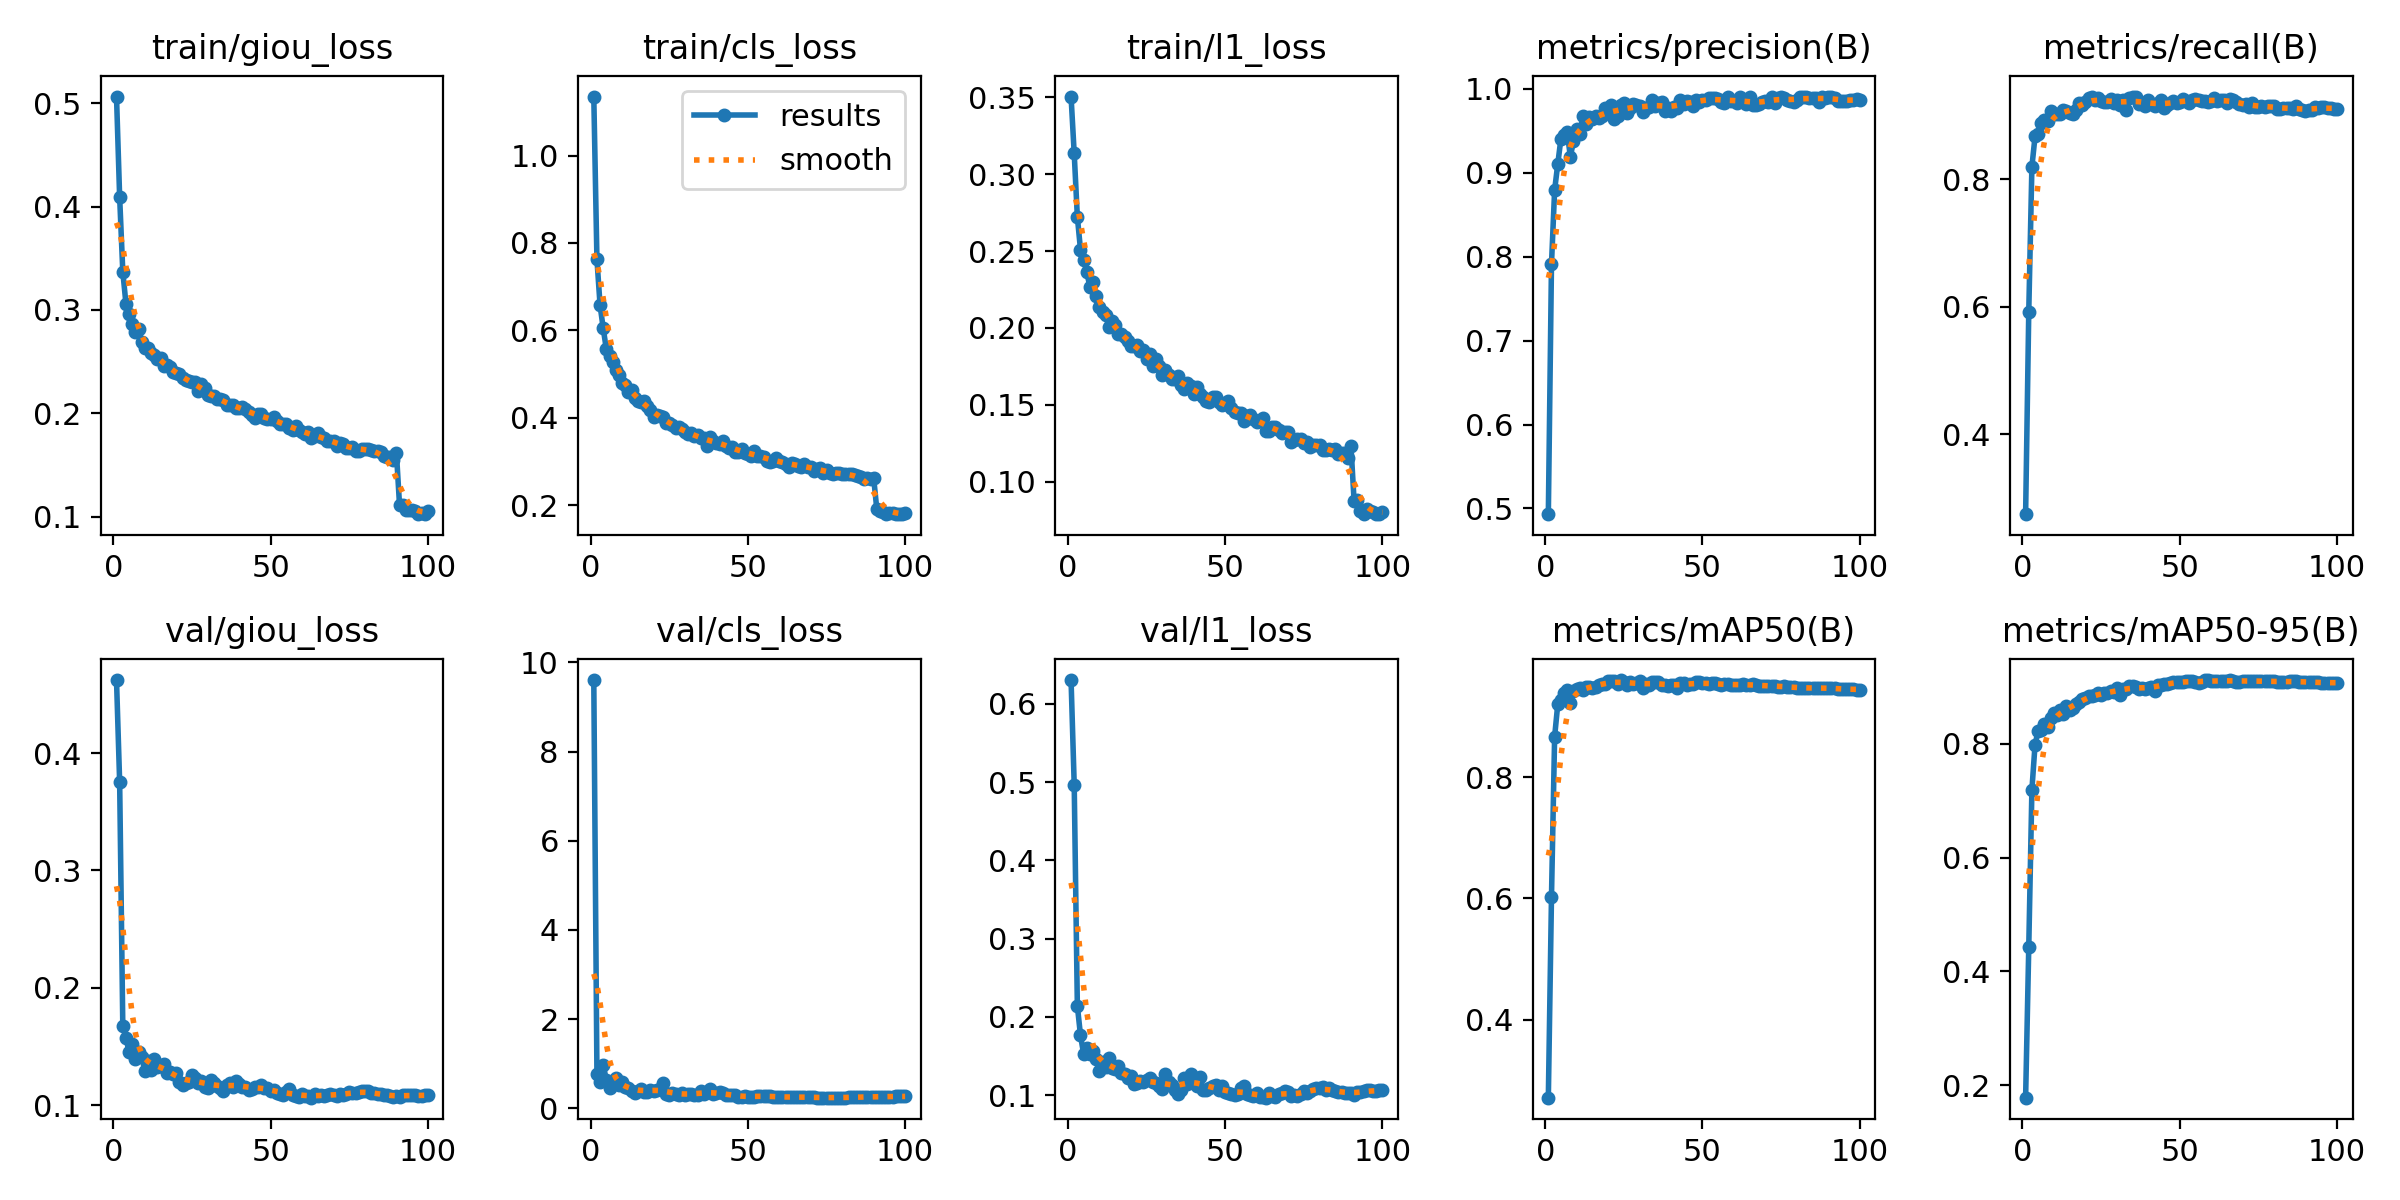

The data file committed next to this chart (first rows):
epoch, time, train/giou_loss, train/cls_loss, train/l1_loss, metrics/precision(B), metrics/recall(B), metrics/mAP50(B), metrics/mAP50-95(B), val/giou_loss, val/cls_loss, val/l1_loss, lr/pg0, lr/pg1, lr/pg2
1, 406.7, 0.5066, 1.135, 0.3504, 0.4932, 0.2752, 0.2713, 0.178, 0.4622, 9.602, 0.6304, 3.32965e-05, 3.32965e-05, 0.06674
2, 1031, 0.409, 0.7627, 0.3134, 0.7911, 0.5917, 0.6022, 0.4423, 0.3751, 0.7784, 0.4968, 6.59702e-05, 6.59702e-05, 0.03344
3, 1724, 0.3371, 0.6573, 0.2722, 0.8795, 0.8195, 0.8667, 0.7194, 0.1672, 0.5942, 0.214, 9.79839e-05, 9.79839e-05, 0.0001348
4, 2523, 0.306, 0.6044, 0.2509, 0.9104, 0.8668, 0.9202, 0.7985, 0.1576, 0.9695, 0.1762, 9.703e-05, 9.703e-05, 9.703e-05
5, 3048, 0.2959, 0.5564, 0.2444, 0.9406, 0.8702, 0.9263, 0.8235, 0.145, 0.6331, 0.1524, 9.604e-05, 9.604e-05, 9.604e-05
6, 3571, 0.2865, 0.5401, 0.2364, 0.945, 0.8886, 0.9387, 0.8242, 0.152, 0.4627, 0.1606, 9.505e-05, 9.505e-05, 9.505e-05
7, 4054, 0.2785, 0.527, 0.2266, 0.9481, 0.8921, 0.9433, 0.8355, 0.1397, 0.5432, 0.1525, 9.406e-05, 9.406e-05, 9.406e-05
8, 4539, 0.2815, 0.5082, 0.23, 0.9194, 0.8917, 0.9214, 0.8299, 0.145, 0.6756, 0.1567, 9.307e-05, 9.307e-05, 9.307e-05
9, 5026, 0.2695, 0.4974, 0.2206, 0.9376, 0.9069, 0.9414, 0.846, 0.1413, 0.5176, 0.1467, 9.208e-05, 9.208e-05, 9.208e-05
10, 5554, 0.2632, 0.4784, 0.2134, 0.9527, 0.9021, 0.945, 0.8536, 0.1292, 0.5998, 0.131, 9.109e-05, 9.109e-05, 9.109e-05
11, 6036, 0.2629, 0.4747, 0.2106, 0.9465, 0.9014, 0.9468, 0.8502, 0.1373, 0.4708, 0.1426, 9.01e-05, 9.01e-05, 9.01e-05
12, 6613, 0.2582, 0.4586, 0.2087, 0.9673, 0.9013, 0.9432, 0.8604, 0.1299, 0.4521, 0.1356, 8.911e-05, 8.911e-05, 8.911e-05
13, 7100, 0.2561, 0.4641, 0.2006, 0.9579, 0.909, 0.9483, 0.8529, 0.1395, 0.3915, 0.1478, 8.812e-05, 8.812e-05, 8.812e-05
14, 7684, 0.2527, 0.4454, 0.2043, 0.966, 0.9069, 0.949, 0.8665, 0.1329, 0.3404, 0.1344, 8.713e-05, 8.713e-05, 8.713e-05
15, 8196, 0.2531, 0.4388, 0.2022, 0.9642, 0.9041, 0.9475, 0.8596, 0.1333, 0.3823, 0.1337, 8.614e-05, 8.614e-05, 8.614e-05
16, 8683, 0.2454, 0.437, 0.1963, 0.9681, 0.9015, 0.9487, 0.8629, 0.1352, 0.4428, 0.1372, 8.515e-05, 8.515e-05, 8.515e-05
17, 9169, 0.2464, 0.4391, 0.1959, 0.9654, 0.9076, 0.9524, 0.8703, 0.1275, 0.3643, 0.1281, 8.416e-05, 8.416e-05, 8.416e-05
18, 9653, 0.2447, 0.4266, 0.1943, 0.9671, 0.919, 0.954, 0.8741, 0.1282, 0.3618, 0.1263, 8.317e-05, 8.317e-05, 8.317e-05
19, 10143, 0.2403, 0.4186, 0.1913, 0.9769, 0.9162, 0.9536, 0.8784, 0.1269, 0.4165, 0.1215, 8.218e-05, 8.218e-05, 8.218e-05
20, 10628, 0.2391, 0.401, 0.1882, 0.9741, 0.9212, 0.9576, 0.8802, 0.1273, 0.384, 0.1238, 8.119e-05, 8.119e-05, 8.119e-05
21, 11113, 0.2382, 0.4055, 0.188, 0.9805, 0.9274, 0.9592, 0.8847, 0.1201, 0.4077, 0.1146, 8.02e-05, 8.02e-05, 8.02e-05
22, 11698, 0.234, 0.4032, 0.1889, 0.9639, 0.929, 0.9577, 0.8845, 0.1171, 0.4272, 0.1158, 7.921e-05, 7.921e-05, 7.921e-05
23, 12238, 0.2324, 0.4021, 0.1853, 0.9672, 0.9238, 0.9536, 0.8852, 0.1191, 0.5562, 0.1179, 7.822e-05, 7.822e-05, 7.822e-05
24, 12776, 0.2308, 0.3889, 0.1859, 0.9805, 0.927, 0.96, 0.8887, 0.1202, 0.3198, 0.1169, 7.723e-05, 7.723e-05, 7.723e-05
25, 13318, 0.2299, 0.3883, 0.1799, 0.9829, 0.9226, 0.9572, 0.8854, 0.1259, 0.3082, 0.1189, 7.624e-05, 7.624e-05, 7.624e-05
26, 13858, 0.2298, 0.3826, 0.1828, 0.9712, 0.9202, 0.9523, 0.89, 0.1232, 0.332, 0.1216, 7.525e-05, 7.525e-05, 7.525e-05
27, 14393, 0.222, 0.3762, 0.1752, 0.9772, 0.9206, 0.957, 0.8889, 0.1188, 0.3154, 0.117, 7.426e-05, 7.426e-05, 7.426e-05
28, 14934, 0.2281, 0.378, 0.1799, 0.9817, 0.9257, 0.9542, 0.8929, 0.1203, 0.2999, 0.1155, 7.327e-05, 7.327e-05, 7.327e-05
29, 15362, 0.2246, 0.3732, 0.1754, 0.9812, 0.9195, 0.9552, 0.8914, 0.1155, 0.3404, 0.112, 7.228e-05, 7.228e-05, 7.228e-05
30, 15790, 0.2177, 0.3663, 0.1695, 0.9793, 0.9242, 0.9579, 0.8991, 0.1148, 0.2871, 0.1072, 7.129e-05, 7.129e-05, 7.129e-05
31, 16217, 0.2165, 0.3623, 0.1727, 0.9719, 0.9154, 0.9472, 0.8853, 0.1215, 0.3269, 0.1269, 7.03e-05, 7.03e-05, 7.03e-05
32, 16591, 0.2165, 0.3654, 0.1692, 0.9775, 0.924, 0.9534, 0.8969, 0.1186, 0.3285, 0.1171, 6.931e-05, 6.931e-05, 6.931e-05
33, 17017, 0.2139, 0.3584, 0.1671, 0.9788, 0.9084, 0.9521, 0.8971, 0.1165, 0.2994, 0.1128, 6.832e-05, 6.832e-05, 6.832e-05
34, 17446, 0.214, 0.3605, 0.1667, 0.9866, 0.927, 0.9565, 0.9011, 0.115, 0.2978, 0.1064, 6.733e-05, 6.733e-05, 6.733e-05
35, 17872, 0.2125, 0.3533, 0.1691, 0.9797, 0.9282, 0.9568, 0.9014, 0.1117, 0.3949, 0.1019, 6.634e-05, 6.634e-05, 6.634e-05
36, 18300, 0.2079, 0.3525, 0.1629, 0.9826, 0.9293, 0.9574, 0.9002, 0.1173, 0.3098, 0.1067, 6.535e-05, 6.535e-05, 6.535e-05
37, 18728, 0.208, 0.3348, 0.1601, 0.9845, 0.9177, 0.9518, 0.896, 0.119, 0.3715, 0.1215, 6.436e-05, 6.436e-05, 6.436e-05
38, 19156, 0.2082, 0.3557, 0.1641, 0.9742, 0.9198, 0.9519, 0.8982, 0.1158, 0.4265, 0.1142, 6.337e-05, 6.337e-05, 6.337e-05
39, 19530, 0.2051, 0.3469, 0.1623, 0.9777, 0.9152, 0.9508, 0.8972, 0.1206, 0.318, 0.1266, 6.238e-05, 6.238e-05, 6.238e-05
40, 20017, 0.2053, 0.3409, 0.1572, 0.9741, 0.9238, 0.9516, 0.8979, 0.1181, 0.3385, 0.1213, 6.139e-05, 6.139e-05, 6.139e-05
41, 20390, 0.2062, 0.3387, 0.1617, 0.9782, 0.9173, 0.9519, 0.9007, 0.1155, 0.354, 0.1119, 6.04e-05, 6.04e-05, 6.04e-05
42, 20877, 0.2044, 0.3476, 0.1574, 0.9777, 0.9144, 0.9466, 0.8938, 0.1154, 0.3333, 0.1231, 5.941e-05, 5.941e-05, 5.941e-05
43, 21251, 0.2016, 0.3359, 0.1553, 0.9867, 0.9198, 0.9551, 0.9031, 0.1129, 0.308, 0.1065, 5.842e-05, 5.842e-05, 5.842e-05
44, 21679, 0.1982, 0.3316, 0.1524, 0.9819, 0.9238, 0.9558, 0.9029, 0.1135, 0.2888, 0.107, 5.743e-05, 5.743e-05, 5.743e-05
45, 22053, 0.1957, 0.3336, 0.1522, 0.9857, 0.9116, 0.9519, 0.9048, 0.1153, 0.307, 0.1088, 5.644e-05, 5.644e-05, 5.644e-05
46, 22482, 0.1994, 0.3224, 0.1553, 0.984, 0.9155, 0.9527, 0.9049, 0.1151, 0.3069, 0.111, 5.545e-05, 5.545e-05, 5.545e-05
47, 22909, 0.1993, 0.3215, 0.1551, 0.9795, 0.9196, 0.9528, 0.9068, 0.1169, 0.2483, 0.1133, 5.446e-05, 5.446e-05, 5.446e-05
48, 23352, 0.1952, 0.3285, 0.1518, 0.9863, 0.9222, 0.956, 0.9091, 0.1148, 0.2534, 0.1058, 5.347e-05, 5.347e-05, 5.347e-05
49, 23725, 0.1949, 0.3191, 0.15, 0.9845, 0.9185, 0.9566, 0.9081, 0.1143, 0.2653, 0.1118, 5.248e-05, 5.248e-05, 5.248e-05
50, 24155, 0.1942, 0.3159, 0.1507, 0.9871, 0.9215, 0.9548, 0.9089, 0.1119, 0.2593, 0.1038, 5.149e-05, 5.149e-05, 5.149e-05
51, 24583, 0.1966, 0.3131, 0.1522, 0.9862, 0.9258, 0.9546, 0.9084, 0.1131, 0.2446, 0.1031, 5.05e-05, 5.05e-05, 5.05e-05
52, 25012, 0.1925, 0.3248, 0.1478, 0.9887, 0.9222, 0.9538, 0.9101, 0.1107, 0.2529, 0.1009, 4.951e-05, 4.951e-05, 4.951e-05
53, 25440, 0.1901, 0.3129, 0.1455, 0.9895, 0.9194, 0.9545, 0.9102, 0.1099, 0.2826, 0.1007, 4.852e-05, 4.852e-05, 4.852e-05
54, 25870, 0.1893, 0.3126, 0.1445, 0.9895, 0.9246, 0.9558, 0.9107, 0.1085, 0.2844, 0.1008, 4.753e-05, 4.753e-05, 4.753e-05
55, 26243, 0.1895, 0.3097, 0.1447, 0.9879, 0.925, 0.9529, 0.9085, 0.111, 0.2764, 0.1091, 4.654e-05, 4.654e-05, 4.654e-05
56, 26671, 0.1858, 0.3007, 0.1394, 0.9844, 0.9246, 0.9516, 0.9064, 0.1139, 0.2774, 0.111, 4.555e-05, 4.555e-05, 4.555e-05
57, 27044, 0.1843, 0.299, 0.143, 0.983, 0.923, 0.9529, 0.909, 0.1091, 0.2783, 0.1012, 4.456e-05, 4.456e-05, 4.456e-05
58, 27472, 0.1875, 0.3016, 0.1436, 0.9906, 0.9222, 0.9536, 0.9115, 0.1082, 0.2553, 0.1005, 4.357e-05, 4.357e-05, 4.357e-05
59, 27900, 0.1842, 0.3081, 0.1409, 0.9855, 0.9214, 0.9519, 0.9116, 0.107, 0.2573, 0.09846, 4.258e-05, 4.258e-05, 4.258e-05
60, 28328, 0.1823, 0.3009, 0.139, 0.9859, 0.9229, 0.9518, 0.9108, 0.1096, 0.2461, 0.1024, 4.159e-05, 4.159e-05, 4.159e-05
... 40 more rows
